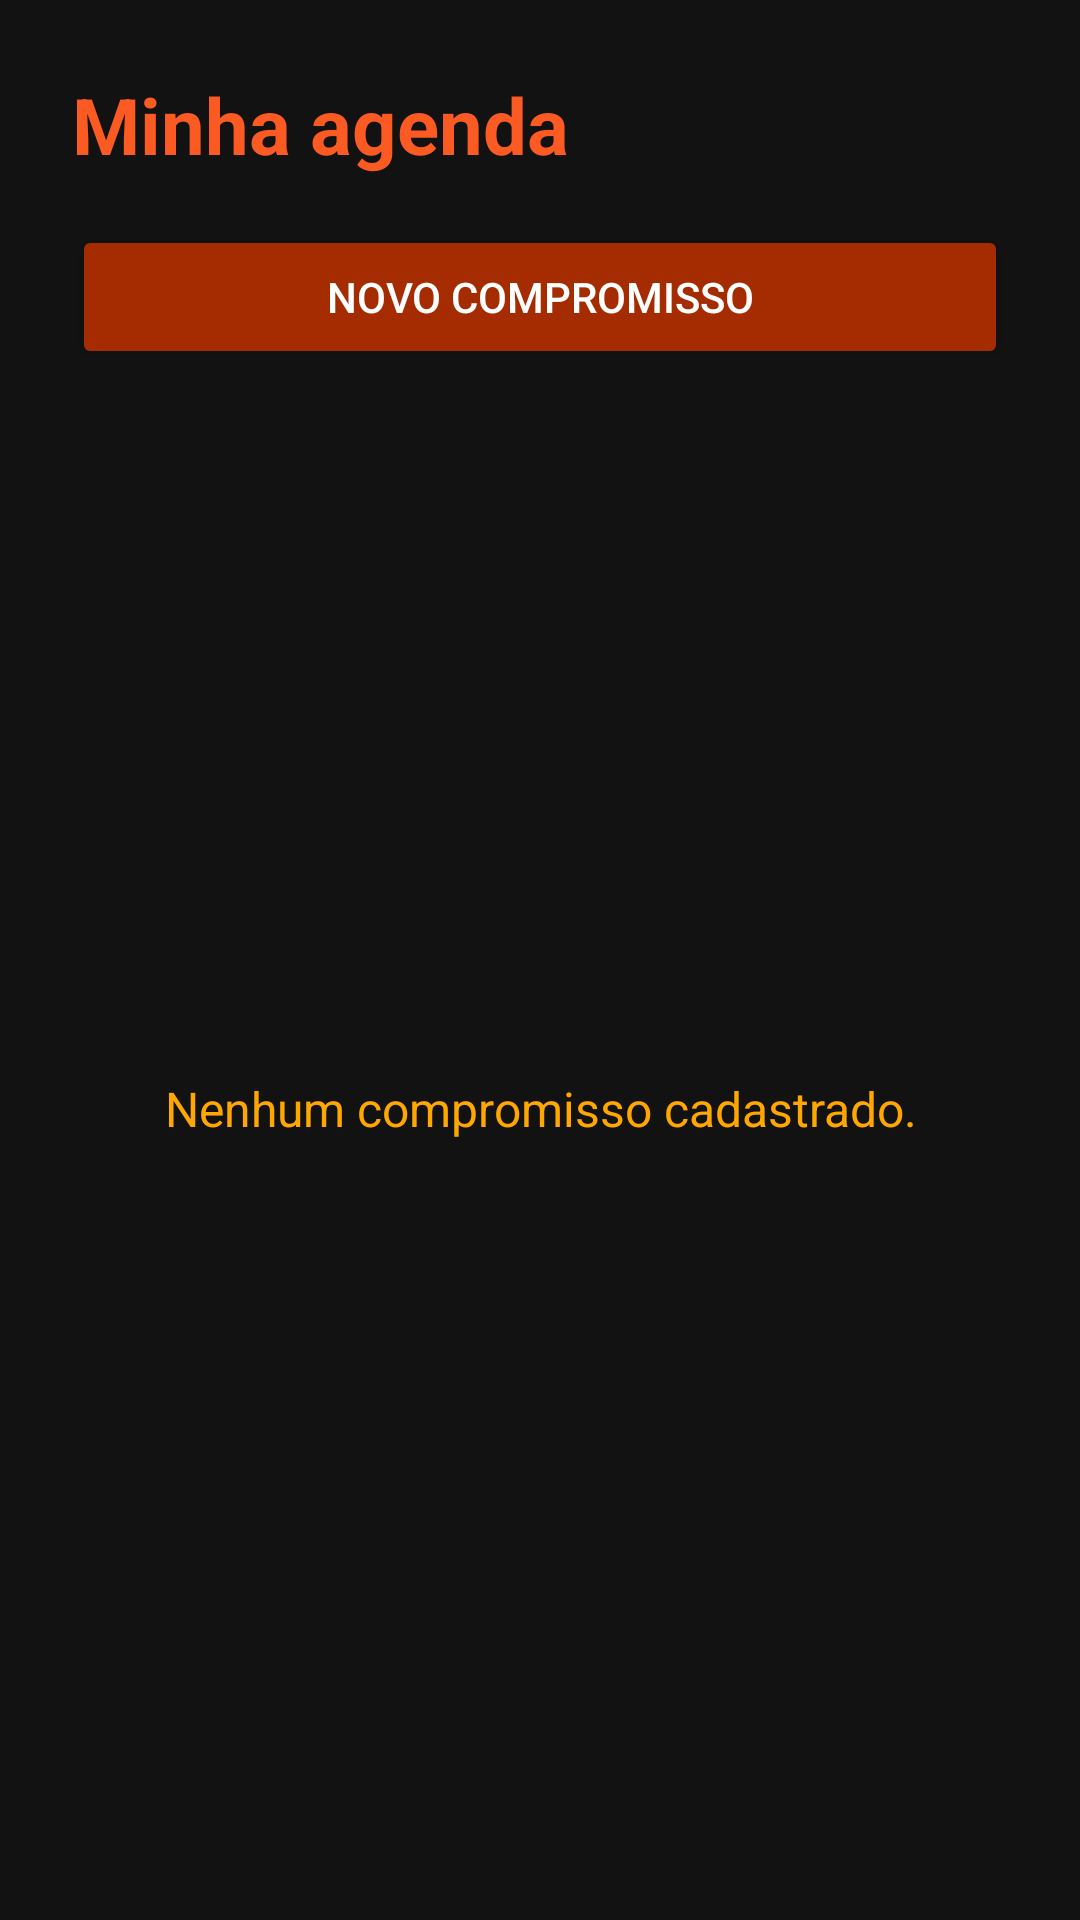

Android layout source for this screen:
<!-- AndroidManifest.xml: application theme Theme.Hubnoibots -->
<!-- res/layout/activity_lista.xml -->
<?xml version="1.0" encoding="utf-8"?>
<LinearLayout xmlns:android="http://schemas.android.com/apk/res/android"
    android:orientation="vertical"
    android:layout_width="match_parent"
    android:layout_height="match_parent"
    android:background="@color/fundo_tela"
    android:padding="@dimen/margem_tela"
    >
    <TextView
        android:layout_width="match_parent"
        android:layout_height="wrap_content"
        android:textSize="26dp"
        android:textStyle="bold"
        android:textColor="@color/laranja_principal"
        android:text="@string/titulo_agenda"/>
    <Button
        android:layout_width="match_parent"
        android:layout_height="wrap_content"
        android:id="@+id/btnNovoNaLista"
        android:layout_marginTop="16dp"
        android:backgroundTint="@color/laranja_secundario"
        android:text="@string/botao_novo"
        android:textColor="@color/white"/>
    <TextView
        android:layout_width="match_parent"
        android:layout_height="0dp"
        android:id="@+id/txtListaVazia"
        android:layout_weight="1"
        android:gravity="center"
        android:text="@string/lista_vazia"
        android:textColor="@color/texto_secundario"
        android:textSize="16sp"
        />
    <androidx.recyclerview.widget.RecyclerView
        android:layout_width="match_parent"
        android:layout_height="0dp"
        android:id="@+id/recyclerCompromisso"
        android:layout_marginTop="16dp"
        android:layout_weight="1"
        android:clipToPadding="false"
        android:paddingBottom="8dp"
        android:visibility="gone"
        />



</LinearLayout>
<!-- resources referenced by this layout -->
<resources>
  <color name="fundo_tela">#121212</color>
  <color name="laranja_principal">#FB5B23</color>
  <color name="laranja_secundario">#A42C00</color>
  <color name="texto_secundario">#FEA701</color>
  <color name="white">#FFFFFFFF</color>
  <dimen name="margem_tela">24dp</dimen>
  <string name="botao_novo">Novo compromisso</string>
  <string name="lista_vazia">Nenhum compromisso cadastrado.</string>
  <string name="titulo_agenda">Minha agenda</string>
  <style name="Theme.Hubnoibots" parent="Base.Theme.Hubnoibots" />
  <style name="Base.Theme.Hubnoibots" parent="Theme.Material3.DayNight.NoActionBar">
          
          
      </style>
</resources>
